Run: headless pygame with SDL's dummy video driver; simulated clock (each Clock.tick advances the game by its frame time, no real sleeping); random seed 0; keys injected as events and as key.get_pressed() state; no mouse input.
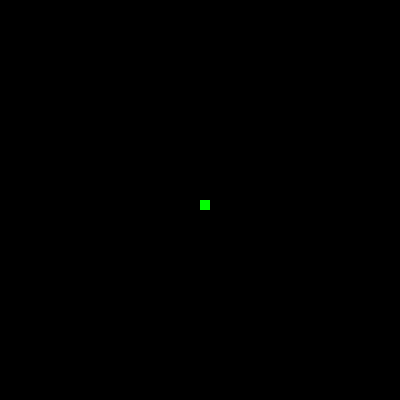
Frame 1 of 4 · flips 1–60 · no input
Frame 2 of 4 · flips 61–180 · tapped SPACE, RETURN · held RIGHT (→), D · screen unchanged from frame 1, image omitted
Frame 3 of 4 · flips 181–300 · held DOWN (↓), S · screen unchanged from frame 2, image omitted
Frame 4 of 4 · flips 301–420 · held LEFT (←), A, UP (↑), W · screen unchanged from frame 3, image omitted

The pygame program that drew these frames:

import pygame
from pygame import Rect

# Initialize pygame
pygame.init()

# Create the screen
screen = pygame.display.set_mode((400, 400))

snake_head_x = 200
snake_head_y = 200

# Game loop
running = True
while running:
    screen.fill((0, 0, 0))

    for event in pygame.event.get():
        if event.type == pygame.QUIT:
            running = False

    # Snake
    pygame.draw.rect(screen, (0, 255, 0), Rect(snake_head_x, snake_head_y, 10, 10))

    pygame.display.update()
